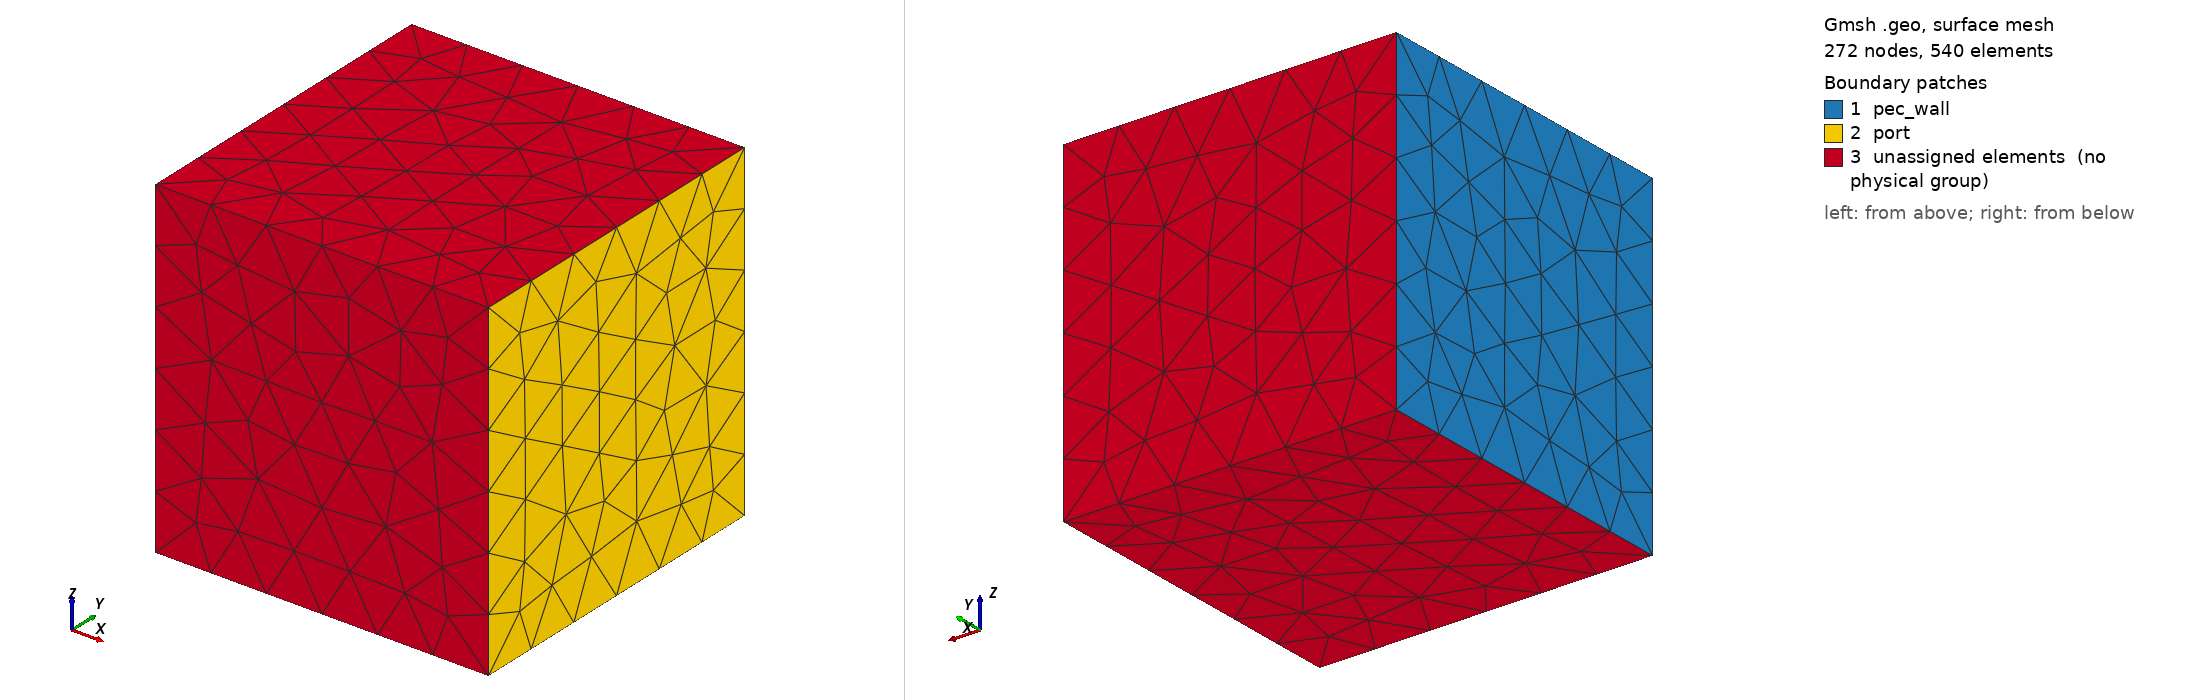

Gmsh geometry script, surface-meshed: 272 nodes, 540 surface elements. Boundary patches (legend numbers): 1 pec_wall, 2 port, 3 unassigned elements (no physical group). Left view from above one corner, right view from below the opposite corner. Legend entries are the model's physical surfaces; 'unassigned elements' are surfaces in no physical group. The drawing asked Gmsh for element sizes between 1% and 20% of the model's largest extent; the script's own settings can give other sizes.

=== gmsh_validation_box.geo (drawn) ===
// A minimal 3-D geometry whose only purpose is to produce a mesh written by
// Gmsh ITSELF, so this project's reader can be checked against real output
// rather than against fixtures written from the specification.
//
// Why this is worth doing: as of Sept 2026 no file produced by Gmsh has ever
// been read by this solver (see the "Known gap" note in
// include/aphi_solver/gmsh_reader.hpp). Gmsh is not installed on the
// development machine, so both the 2.2 and 4.1 parsers were implemented from
// the spec. The test fixtures cover the structures real output has --
// multi-block $Nodes, parametric coordinates, $Entities bounding lists,
// CRLF -- but a fixture written from one's own reading of a format cannot
// catch a misreading of that format.
//
// The physical groups below are deliberate, not decoration. They are what
// exercises the path most likely to be wrong:
//   - In 2.2, an element's physical tag sits on the element line.
//   - In 4.1, it does NOT: the element line names a geometric entity, and
//     the entity -> physical-group mapping lives in $Entities.
// A mesh with no physical groups would leave every element untagged and
// would barely test that path at all. Both a volume group and surface groups
// are defined so tet tags and boundary-face tags are both covered, and the
// explicit numeric tags make the expected values easy to check by eye.
//
// ---------------------------------------------------------------------------
// Generate BOTH formats from the same geometry (the cross-check is stronger
// than either file alone -- the two readers should agree exactly):
//
//   gmsh gmsh_validation_box.geo -3 -format msh22 -o validation_box_v22.msh
//   gmsh gmsh_validation_box.geo -3 -format msh41 -o validation_box_v41.msh
//
// From the GUI instead: Mesh -> 3D, then File -> Export, choose "Mesh - Gmsh
// MSH (*.msh)", and in the dialog pick version 2 ASCII / 4.1 ASCII with
// "Save all elements" OFF (so only the physical groups above are written)
// and binary OFF. This reader rejects binary files by design.
//
// Expected, for a correct parse of either file:
//   - tet tags        all 7
//   - tagged faces    tags 20 and 21 only
//   - physical names  (3,7)="conductor", (2,20)="pec_wall", (2,21)="port"
//   - every tet non-degenerate, no face shared by more than two tets
//     (the reader validates all of this and throws rather than proceeding)
// ---------------------------------------------------------------------------

SetFactory("OpenCASCADE");

// A 1 mm cube -- units are arbitrary here; what matters is that the reader's
// degeneracy check is scale-free, so a small geometry is a useful test of
// that too.
Box(1) = {0, 0, 0, 1e-3, 1e-3, 1e-3};

// Volume 1 is the box; surfaces 1..6 are its faces.
Physical Volume("conductor", 7) = {1};
Physical Surface("pec_wall", 20) = {1};
Physical Surface("port", 21) = {2};

// Coarse on purpose: a few hundred tets is plenty to exercise every parsing
// path, and keeps the file small enough to inspect by hand if something
// disagrees.
Mesh.MeshSizeMax = 0.35e-3;
Mesh.MeshSizeMin = 0.15e-3;
